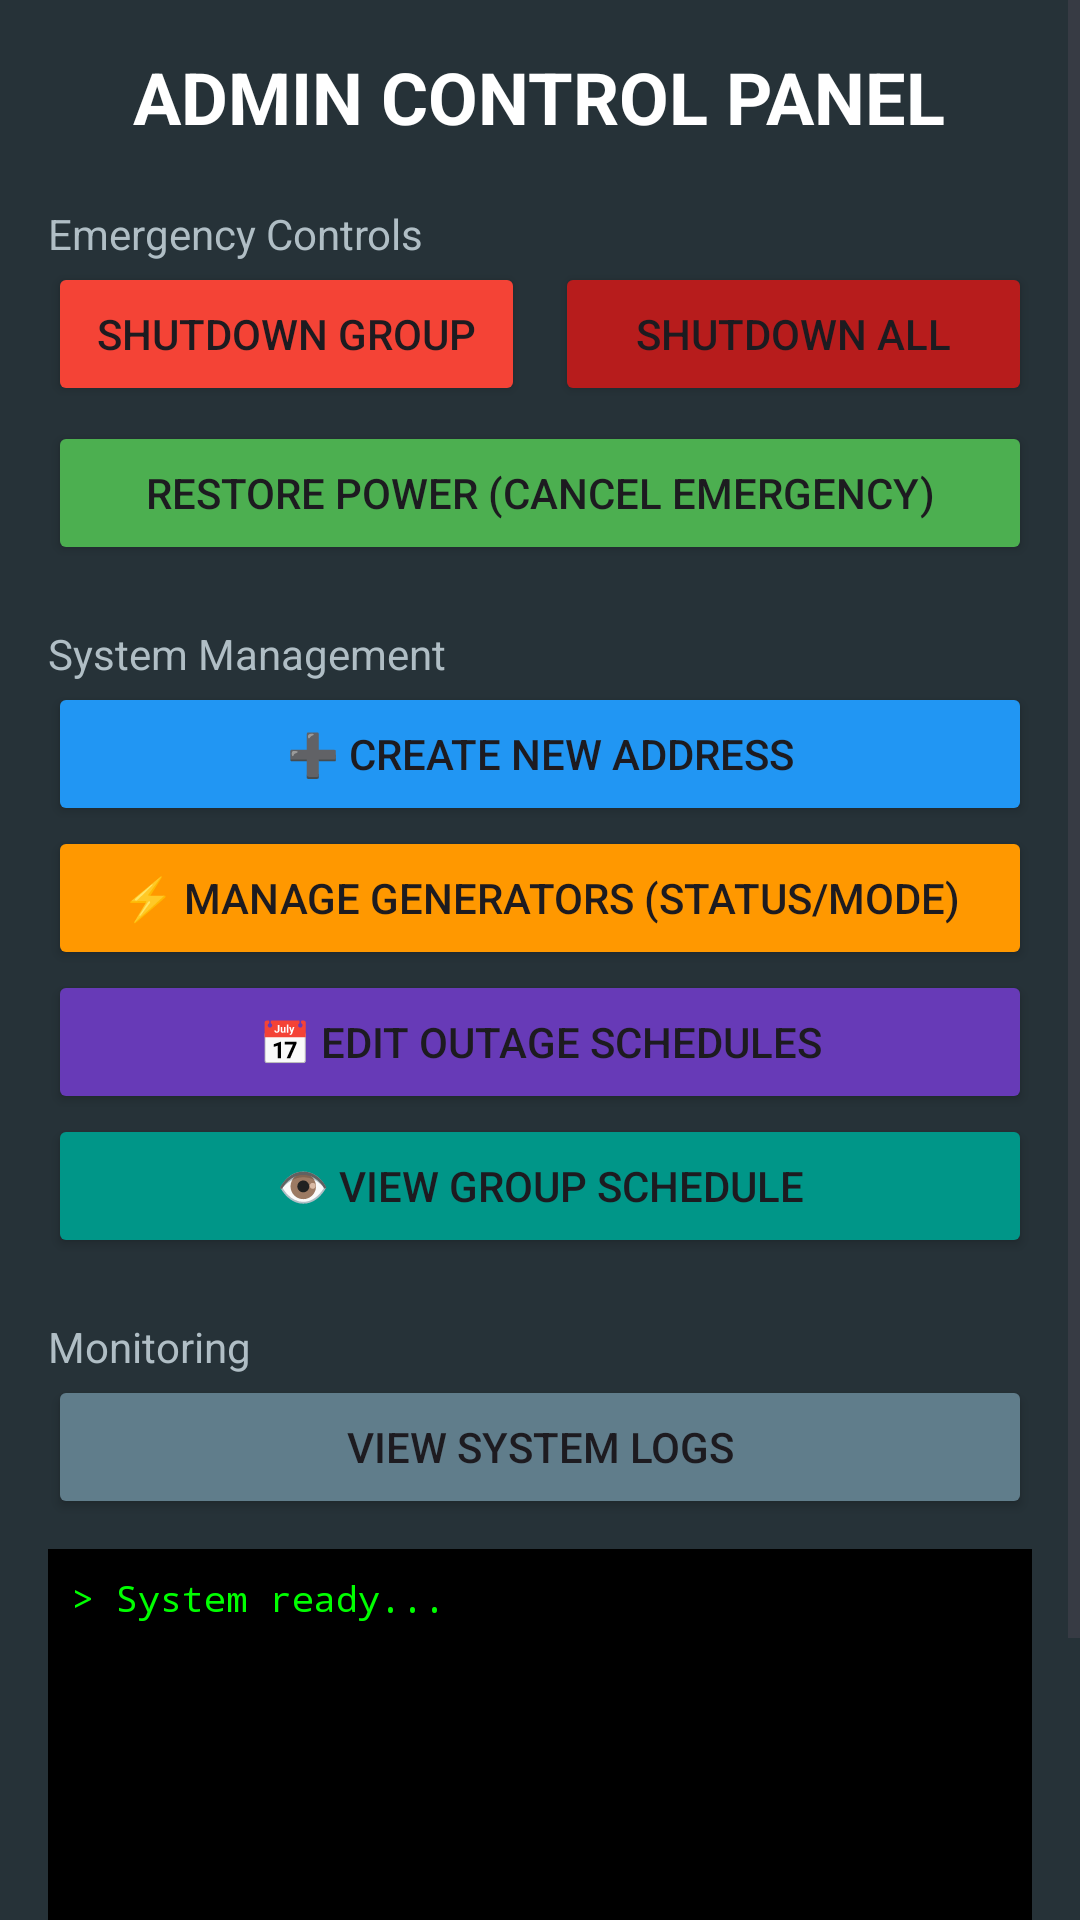

Produce the Android XML layout that renders to this screen, including the resource entries it uses.
<!-- AndroidManifest.xml: application theme Theme.CourseworkApp -->
<!-- res/layout/activity_admin.xml -->
<?xml version="1.0" encoding="utf-8"?>

<ScrollView xmlns:android="http://schemas.android.com/apk/res/android"
    android:layout_width="match_parent"
    android:layout_height="match_parent"
    android:background="#263238">

    <LinearLayout
        android:layout_width="match_parent"
        android:layout_height="wrap_content"
        android:orientation="vertical"
        android:padding="16dp">

        <TextView
            android:layout_width="wrap_content"
            android:layout_height="wrap_content"
            android:text="ADMIN CONTROL PANEL"
            android:textColor="#FFFFFF"
            android:textSize="24sp"
            android:textStyle="bold"
            android:layout_marginBottom="20dp"
            android:layout_gravity="center_horizontal"/>

        <TextView
            android:text="Emergency Controls"
            android:textColor="#B0BEC5"
            android:layout_width="wrap_content"
            android:layout_height="wrap_content"/>
        
        <LinearLayout
            android:layout_width="match_parent"
            android:layout_height="wrap_content"
            android:orientation="horizontal">
            
            <Button
                android:id="@+id/btnShutdownGroup"
                android:layout_width="0dp"
                android:layout_height="wrap_content"
                android:layout_weight="1"
                android:text="Shutdown Group"
                android:backgroundTint="#F44336"
                android:layout_marginEnd="5dp"/>

            <Button
                android:id="@+id/btnShutdownAll"
                android:layout_width="0dp"
                android:layout_height="wrap_content"
                android:layout_weight="1"
                android:text="SHUTDOWN ALL"
                android:backgroundTint="#B71C1C"
                android:layout_marginStart="5dp"/>
        </LinearLayout>

        <Button
            android:id="@+id/btnRestore"
            android:layout_width="match_parent"
            android:layout_height="wrap_content"
            android:text="RESTORE POWER (CANCEL EMERGENCY)"
            android:backgroundTint="#4CAF50"
            android:layout_marginTop="5dp"/>

        <TextView
            android:text="System Management"
            android:textColor="#B0BEC5"
            android:layout_marginTop="20dp"
            android:layout_width="wrap_content"
            android:layout_height="wrap_content"/>

        <Button
            android:id="@+id/btnCreateAddress"
            android:layout_width="match_parent"
            android:layout_height="wrap_content"
            android:text="➕ Create New Address"
            android:backgroundTint="#2196F3"/>

        <Button
            android:id="@+id/btnManageGenerators"
            android:layout_width="match_parent"
            android:layout_height="wrap_content"
            android:text="⚡ Manage Generators (Status/Mode)"
            android:backgroundTint="#FF9800"/>

        <Button
            android:id="@+id/btnManageSchedule"
            android:layout_width="match_parent"
            android:layout_height="wrap_content"
            android:text="📅 Edit Outage Schedules"
            android:backgroundTint="#673AB7"/>
        
        <Button
            android:id="@+id/btnViewSchedule"
            android:layout_width="match_parent"
            android:layout_height="wrap_content"
            android:text="👁️ View Group Schedule"
            android:backgroundTint="#009688"/>

        <TextView
            android:text="Monitoring"
            android:textColor="#B0BEC5"
            android:layout_marginTop="20dp"
            android:layout_width="wrap_content"
            android:layout_height="wrap_content"/>

        <Button
            android:id="@+id/btnLogs"
            android:layout_width="match_parent"
            android:layout_height="wrap_content"
            android:text="View System Logs"
            android:backgroundTint="#607D8B"/>

        <TextView
            android:id="@+id/tvConsole"
            android:layout_width="match_parent"
            android:layout_height="150dp"
            android:background="#000000"
            android:textColor="#00FF00"
            android:fontFamily="monospace"
            android:padding="8dp"
            android:textSize="12sp"
            android:scrollbars="vertical"
            android:layout_marginTop="10dp"
            android:text="> System ready..."/>

        <Button
            android:id="@+id/btnLogout"
            android:layout_width="match_parent"
            android:layout_height="wrap_content"
            android:text="Logout"
            android:backgroundTint="#FF0000"
            android:layout_marginTop="20dp"/>

    </LinearLayout>
</ScrollView>
<!-- resources referenced by this layout -->
<resources>
  <style name="Theme.CourseworkApp" parent="Base.Theme.CourseworkApp" />
  <style name="Base.Theme.CourseworkApp" parent="Theme.Material3.DayNight.NoActionBar">
          
          
      </style>
</resources>
